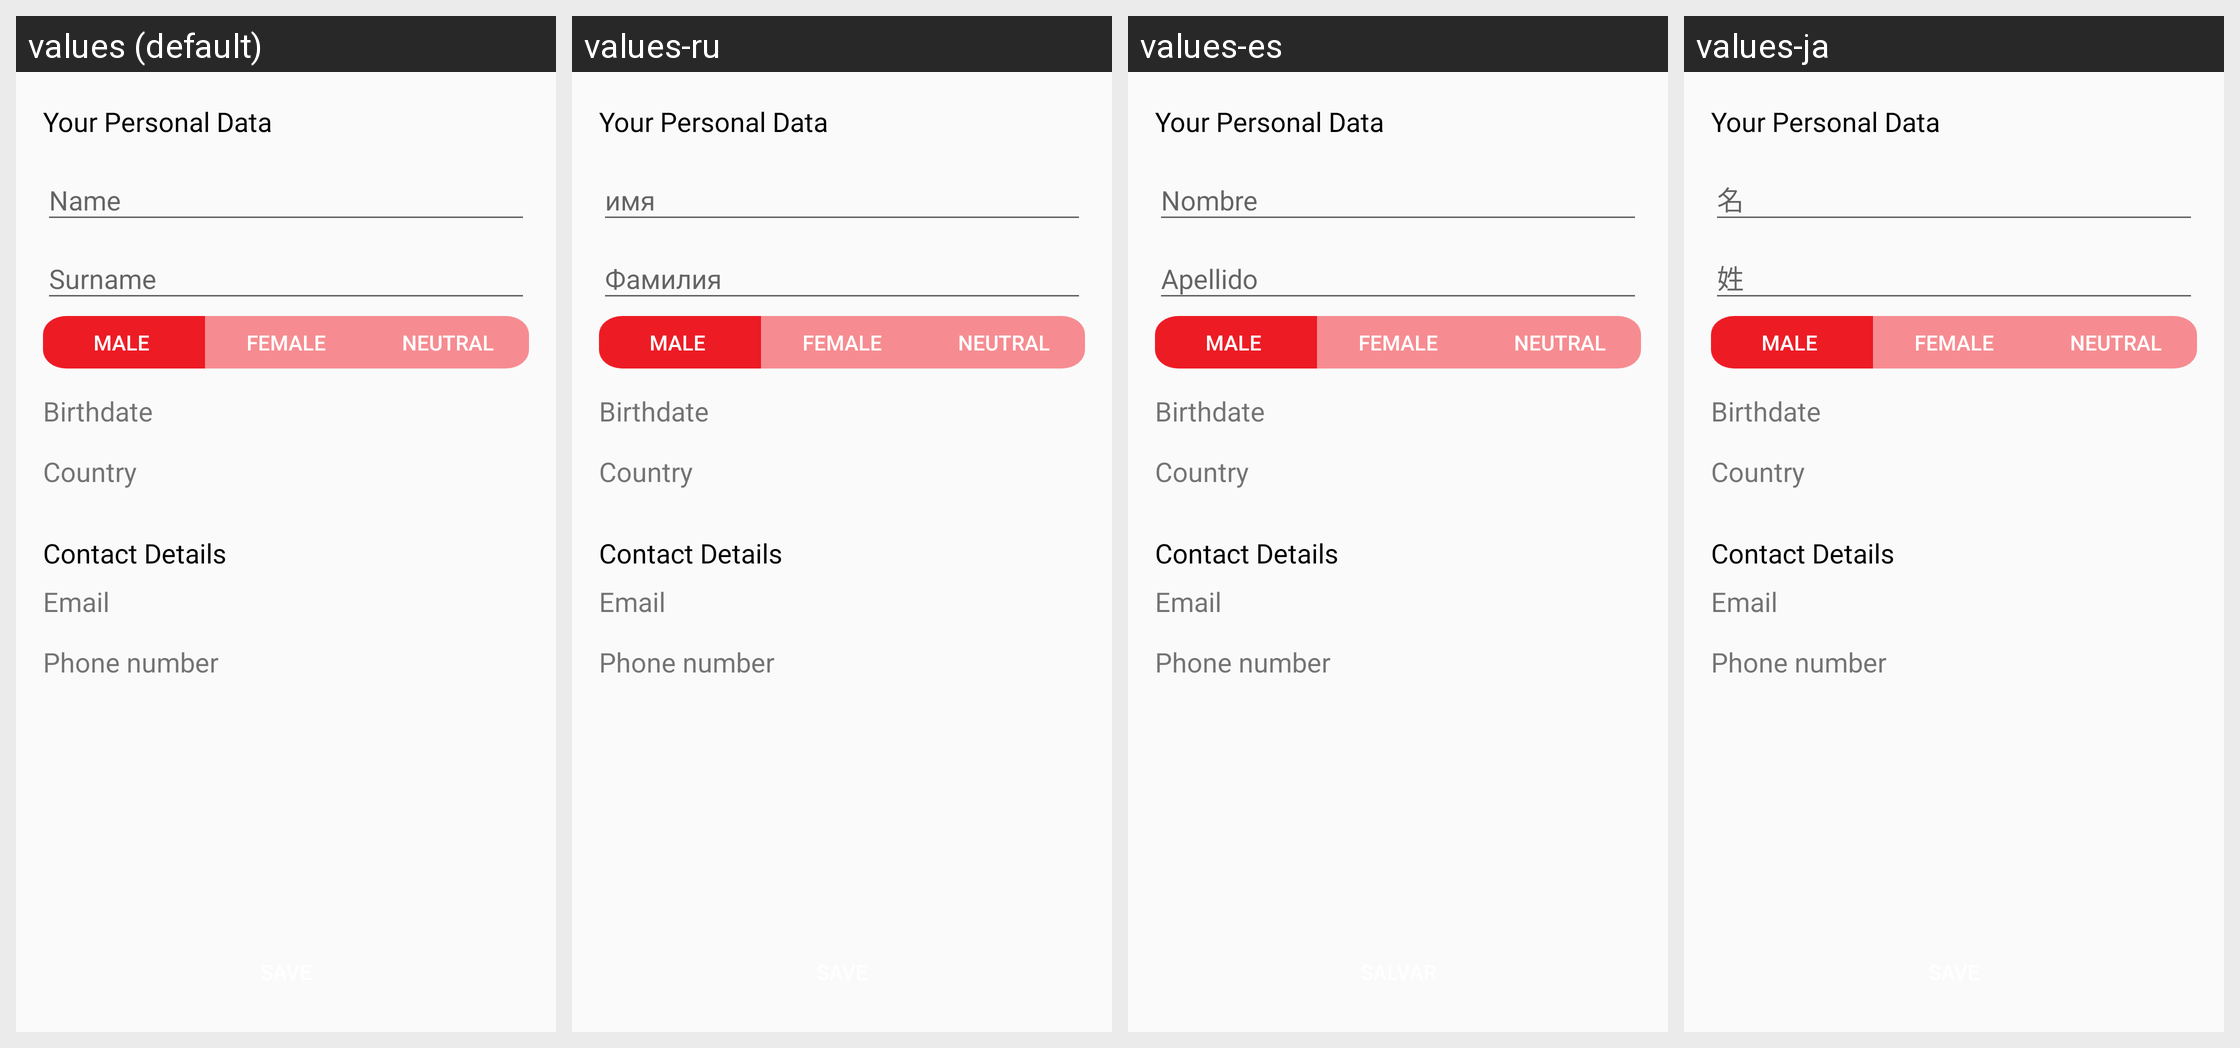

Here is an Android app screen in its default locale and in the app's own translations. Write out the translated-string differences for the strings that appear on this screen.
Android screen res/layout/fragment_personal_data.xml rendered under 4 locales, left to right: values (default), values-ru, values-es, values-ja. Device: Nexus 5 (rendered at 1080×1920; each locale shown at half size, 540×960, under a caption strip naming it); theme AppTheme.NoActionBar.
Other locales in the repository, not shown: values-it.
Strings drawn on this screen, with the default value and each locale's value (text and hints the layout hard-codes, and strings that could not be matched under every locale, appear in the picture but are not listed):

myqix_item_name
  values: Name
  values-ru: имя
  values-es: Nombre
  values-ja: 名

myqix_item_surname
  values: Surname
  values-ru: Фамилия
  values-es: Apellido
  values-ja: 姓
